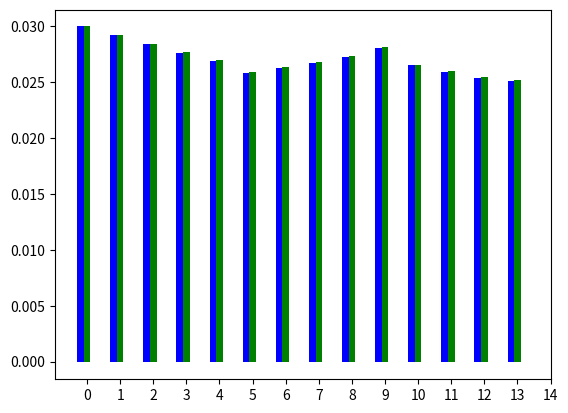

Recreate this plot in Python. (Note: this script raises an exception after producing the figure.)
import numpy as np
import matplotlib.pyplot as plt
 

N = 14
ind = np.arange(N)


#druck, k = 1mm, colebrook
c = ([0.03      , 0.02920267, 0.02843769, 0.02763188, 0.02693667,
       0.02583932, 0.02632696, 0.02675017, 0.02728135, 0.02811711,
       0.02651619, 0.02594978, 0.02541469, 0.02510343])

#druck, k = 1mm, nikuradse 
n = ([0.03      , 0.02921187, 0.02846024, 0.02767175, 0.02699407,
       0.02590494, 0.02638857, 0.02680701, 0.02732855, 0.02814549,
       0.02657226, 0.02601814, 0.02548595, 0.0251874 ])

#fehlerabweichung
f = ([ 0.000e+00, -9.200e-06, -2.255e-05, -3.987e-05, -5.740e-05,
       -6.562e-05, -6.161e-05, -5.684e-05, -4.720e-05, -2.838e-05,
       -5.607e-05, -6.836e-05, -7.126e-05, -8.397e-05])

ax = plt.subplot(111)

rects1 = ax.bar(ind-0.2, c, width=0.2, color='b', align='center')
rects2 = ax.bar(ind, n, width=0.2, color='g', align='center')
#wird nichts gezeigt, weil e-06, e-05 
rects3 = ax.bar(ind+0.2, f, width=0.2, color='r', align='center')

labels = ('K1', 'K2', 'K3', 'K4', 'K5', 'K6', 'K7', 'K8', 'K9', 'K10', 'K11', 'K12', 'K13', 'K14')

plt.xticks(np.arange(15), labels, rotation=45)
plt.autoscale(tight=True)


plt.xlabel('Knoten')
plt.ylabel('Druck/bar')
#plt.tilte('Druckwerte')

plt.legend( (rects1[0], rects2[0], rects3[0]), ('Colebrook', 'Nikuradse', 'Fehlerabweichung'), bbox_to_anchor=(1.5, 1), loc='upper right' )

plt.show()